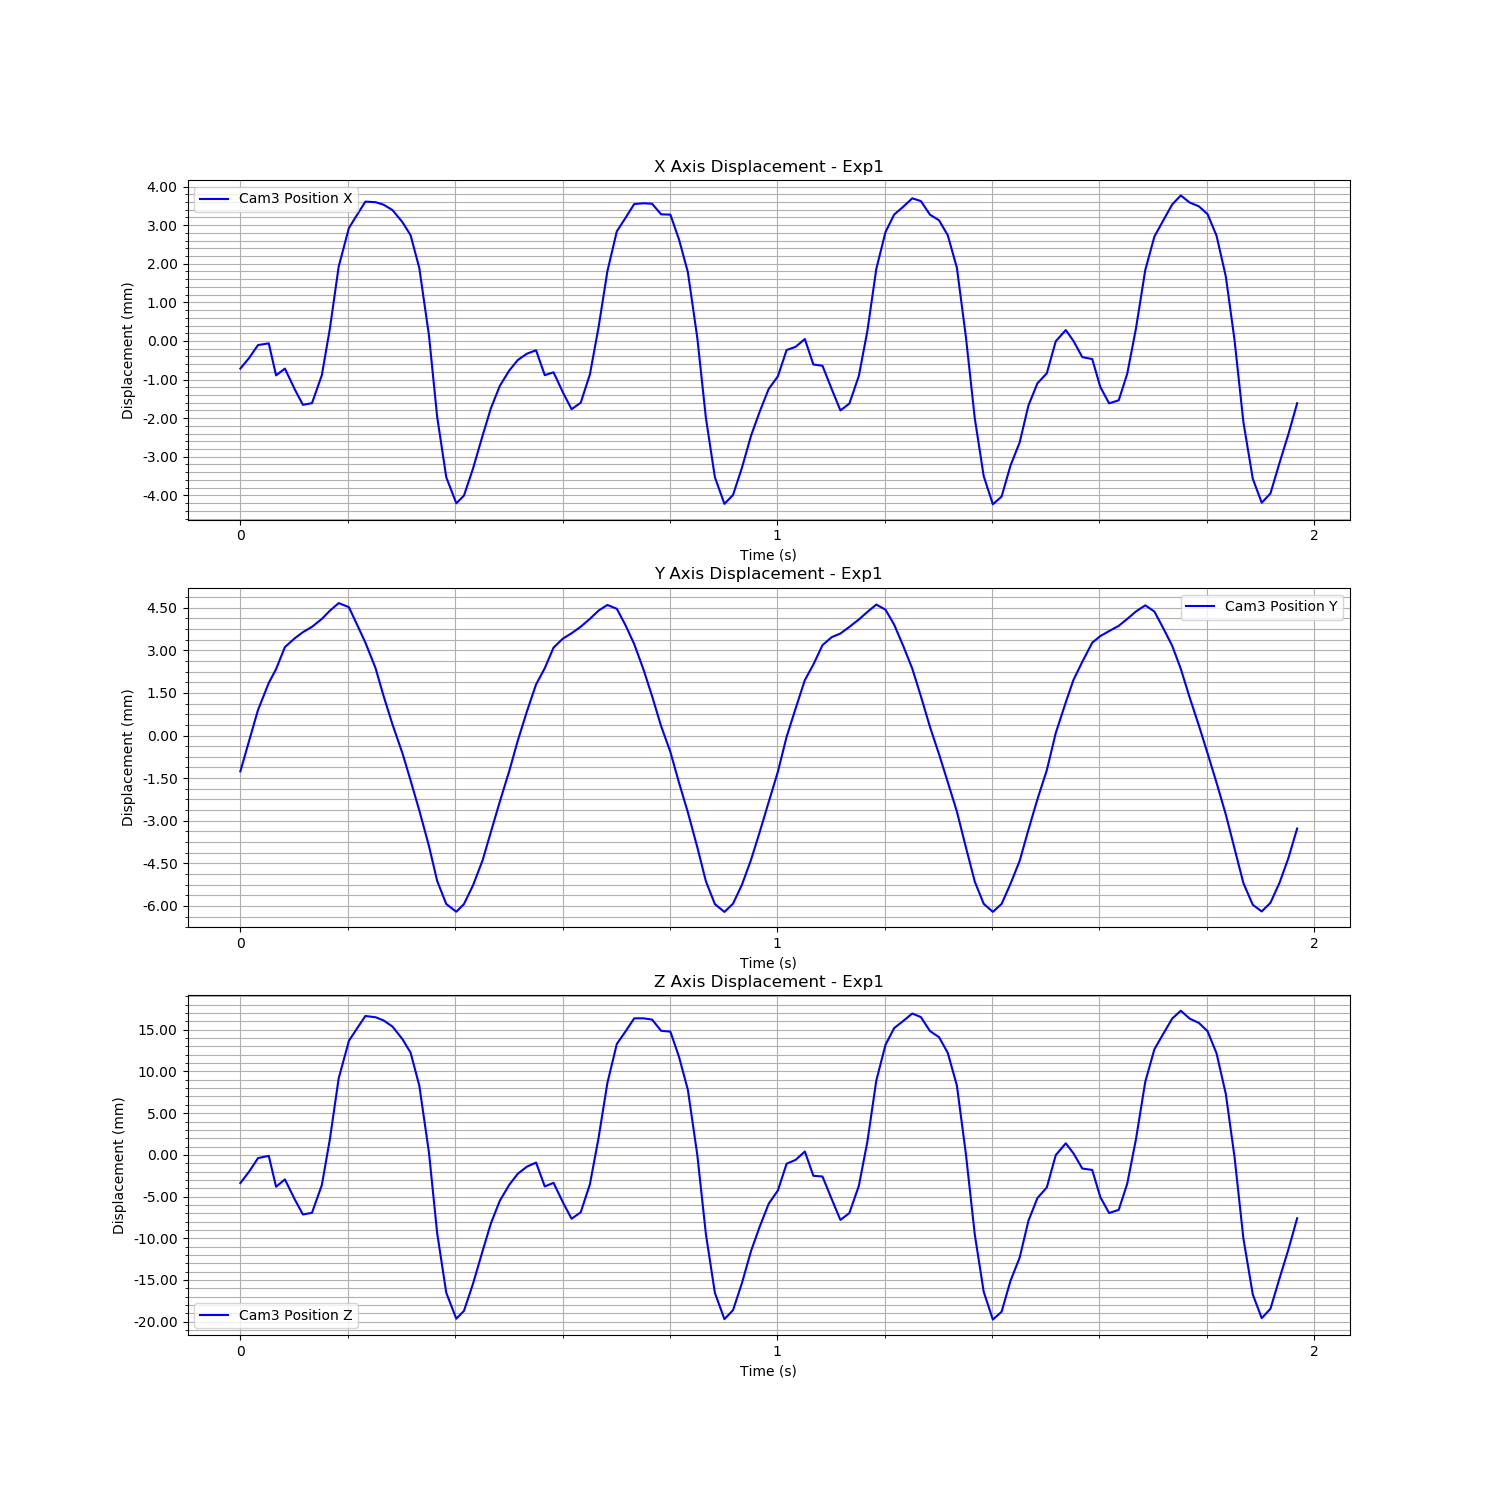

The file beside this chart, header and first rows:
Time (s), Cam3 Fiducial ID, Cam3 Position X, Cam3 Position Y, Cam3 Position Z, Cam3 Rotation X, Cam3 Rotation Y, Cam3 Rotation Z, Cam3 Rotation W
1727083364, 1, 0.002011, -0.0005801, 0.009018, 0.01048, 0.01559, -0.002159, 0.9998
1727083364, 1, 0.002286, 0.0004961, 0.01039, 0.01281, 0.01715, -0.00223, 0.9998
1727083364, 1, 0.002621, 0.001584, 0.01201, 0.01264, 0.01933, -0.002391, 0.9997
1727083364, 1, 0.002664, 0.002534, 0.01228, 0.01072, 0.01884, -0.001982, 0.9998
1727083364, 1, 0.001835, 0.003019, 0.008575, 0.0113, 0.01143, -0.002105, 0.9999
1727083364, 1, 0.002011, 0.003797, 0.009453, 0.005562, 0.01226, -0.001046, 0.9999
1727083364, 1, 0.001464, 0.004111, 0.007018, 0.00572, 0.007676, -0.001206, 1
1727083364, 1, 0.001072, 0.004321, 0.005245, 0.002317, 0.004883, -0.000587, 1
1727083364, 1, 0.001115, 0.00451, 0.005449, 0.001936, 0.004665, -0.0005775, 1
1727083364, 1, 0.001841, 0.004788, 0.008777, 0.004469, 0.01021, -0.001087, 0.9999
1727083364, 1, 0.003039, 0.005075, 0.01425, 0.0115, 0.01993, -0.002408, 0.9997
1727083364, 1, 0.004655, 0.005345, 0.02159, 0.01875, 0.03534, -0.003539, 0.9992
1727083364, 1, 0.005653, 0.005201, 0.02608, 0.03082, 0.04654, -0.005346, 0.9984
1727083364, 1, 0.005973, 0.004624, 0.02748, 0.04437, 0.05187, -0.00737, 0.9976
1727083364, 1, 0.006337, 0.003955, 0.02906, 0.05183, 0.05883, -0.008292, 0.9969
1727083364, 1, 0.006322, 0.003052, 0.02891, 0.05785, 0.0593, -0.009157, 0.9965
1727083364, 1, 0.006258, 0.002086, 0.02853, 0.05886, 0.06042, -0.009273, 0.9964
1727083364, 1, 0.006118, 0.001074, 0.02779, 0.05515, 0.05953, -0.009009, 0.9967
1727083364, 1, 0.005803, 5.562372166624455e-05, 0.02627, 0.0452, 0.05697, -0.007724, 0.9973
1727083364, 1, 0.005467, -0.0008954, 0.02467, 0.03291, 0.05219, -0.006208, 0.9981
1727083364, 1, 0.004616, -0.001958, 0.0207, 0.01473, 0.04171, -0.003482, 0.999
1727083364, 1, 0.002869, -0.003211, 0.01267, 0.005046, 0.0251, -0.001755, 0.9997
1727083364, 1, 0.0007654, -0.004435, 0.003029, -0.0003122, 0.008434, -0.0007671, 1
1727083364, 1, -0.0008045, -0.005251, -0.004144, -0.004689, -0.002944, 0.0001658, 1
1727083364, 1, -0.001479, -0.005522, -0.007255, -0.006317, -0.00763, 0.0006533, 1
1727083364, 1, -0.00128, -0.005252, -0.006318, -0.00349, -0.006201, 0.0001418, 1
1727083364, 1, -0.0005774, -0.004594, -0.003059, -0.002071, -0.001678, -0.0002089, 1
1727083364, 1, 0.0002811, -0.003703, 0.000899, -0.0003805, 0.004021, -0.0003919, 1
1727083364, 1, 0.0009821, -0.002713, 0.00417, 0.00401, 0.008652, -0.001279, 1
1727083364, 1, 0.001564, -0.001641, 0.006903, 0.00689, 0.01254, -0.00175, 0.9999
1727083364, 1, 0.001962, -0.0005669, 0.008811, 0.00843, 0.01543, -0.001798, 0.9998
1727083364, 1, 0.002233, 0.0005027, 0.01013, 0.01193, 0.01655, -0.002271, 0.9998
1727083364, 1, 0.002397, 0.001531, 0.01098, 0.009986, 0.0172, -0.001698, 0.9998
1727083364, 1, 0.002485, 0.002483, 0.01147, 0.00882, 0.01729, -0.001564, 0.9998
1727083364, 1, 0.001841, 0.003051, 0.00861, 0.009972, 0.0113, -0.00181, 0.9999
1727083365, 1, 0.001914, 0.003777, 0.009042, 0.005174, 0.01124, -0.0009601, 0.9999
1727083365, 1, 0.00139, 0.004097, 0.006684, 0.005525, 0.006925, -0.001104, 1
1727083365, 1, 0.00096, 0.004283, 0.004735, 0.003093, 0.00387, -0.0007723, 1
1727083365, 1, 0.001126, 0.004514, 0.005511, 0.002307, 0.00482, -0.0006751, 1
1727083365, 1, 0.001861, 0.00479, 0.008873, 0.0049, 0.01031, -0.001148, 0.9999
1727083365, 1, 0.003083, 0.005081, 0.01443, 0.01274, 0.02034, -0.002686, 0.9997
1727083365, 1, 0.004534, 0.005279, 0.02103, 0.01971, 0.0335, -0.003708, 0.9992
1727083365, 1, 0.005567, 0.005145, 0.0257, 0.03072, 0.04567, -0.005395, 0.9985
1727083365, 1, 0.005911, 0.004573, 0.02719, 0.04387, 0.05079, -0.007305, 0.9977
1727083365, 1, 0.006274, 0.003901, 0.02878, 0.05336, 0.05731, -0.008555, 0.9969
1727083365, 1, 0.006293, 0.003009, 0.02878, 0.05791, 0.05898, -0.009153, 0.9965
1727083365, 1, 0.006282, 0.002066, 0.02863, 0.05857, 0.06063, -0.009208, 0.9964
1727083365, 1, 0.006007, 0.001014, 0.02728, 0.05688, 0.05807, -0.009227, 0.9966
1727083365, 1, 0.005999, 0.0001048, 0.02719, 0.04683, 0.05881, -0.008082, 0.9971
1727083365, 1, 0.005359, -0.0009727, 0.02417, 0.03363, 0.05048, -0.006284, 0.9981
1727083365, 1, 0.004513, -0.002019, 0.02022, 0.0154, 0.04109, -0.003383, 0.999
1727083365, 1, 0.002809, -0.003249, 0.0124, 0.005355, 0.02429, -0.001755, 0.9997
1727083365, 1, 0.0007306, -0.004452, 0.002882, -0.001007, 0.007941, -0.0006312, 1
1727083365, 1, -0.0008034, -0.005255, -0.00416, -0.004274, -0.003024, 0.0001949, 1
1727083365, 1, -0.001494, -0.005528, -0.00731, -0.006103, -0.007442, 0.0005969, 1
1727083365, 1, -0.001263, -0.005239, -0.006233, -0.004632, -0.005908, 0.0002969, 1
1727083365, 1, -0.0005595, -0.004573, -0.002986, -0.004053, -0.001537, 0.0002016, 1
1727083365, 1, 0.0002748, -0.00369, 0.0008789, -0.0005033, 0.00418, -0.0005847, 1
1727083365, 1, 0.0008912, -0.002721, 0.003768, 0.0006368, 0.00823, -0.0006428, 1
1727083365, 1, 0.001486, -0.001655, 0.006546, 0.005959, 0.01226, -0.00145, 0.9999
... 59 more rows
